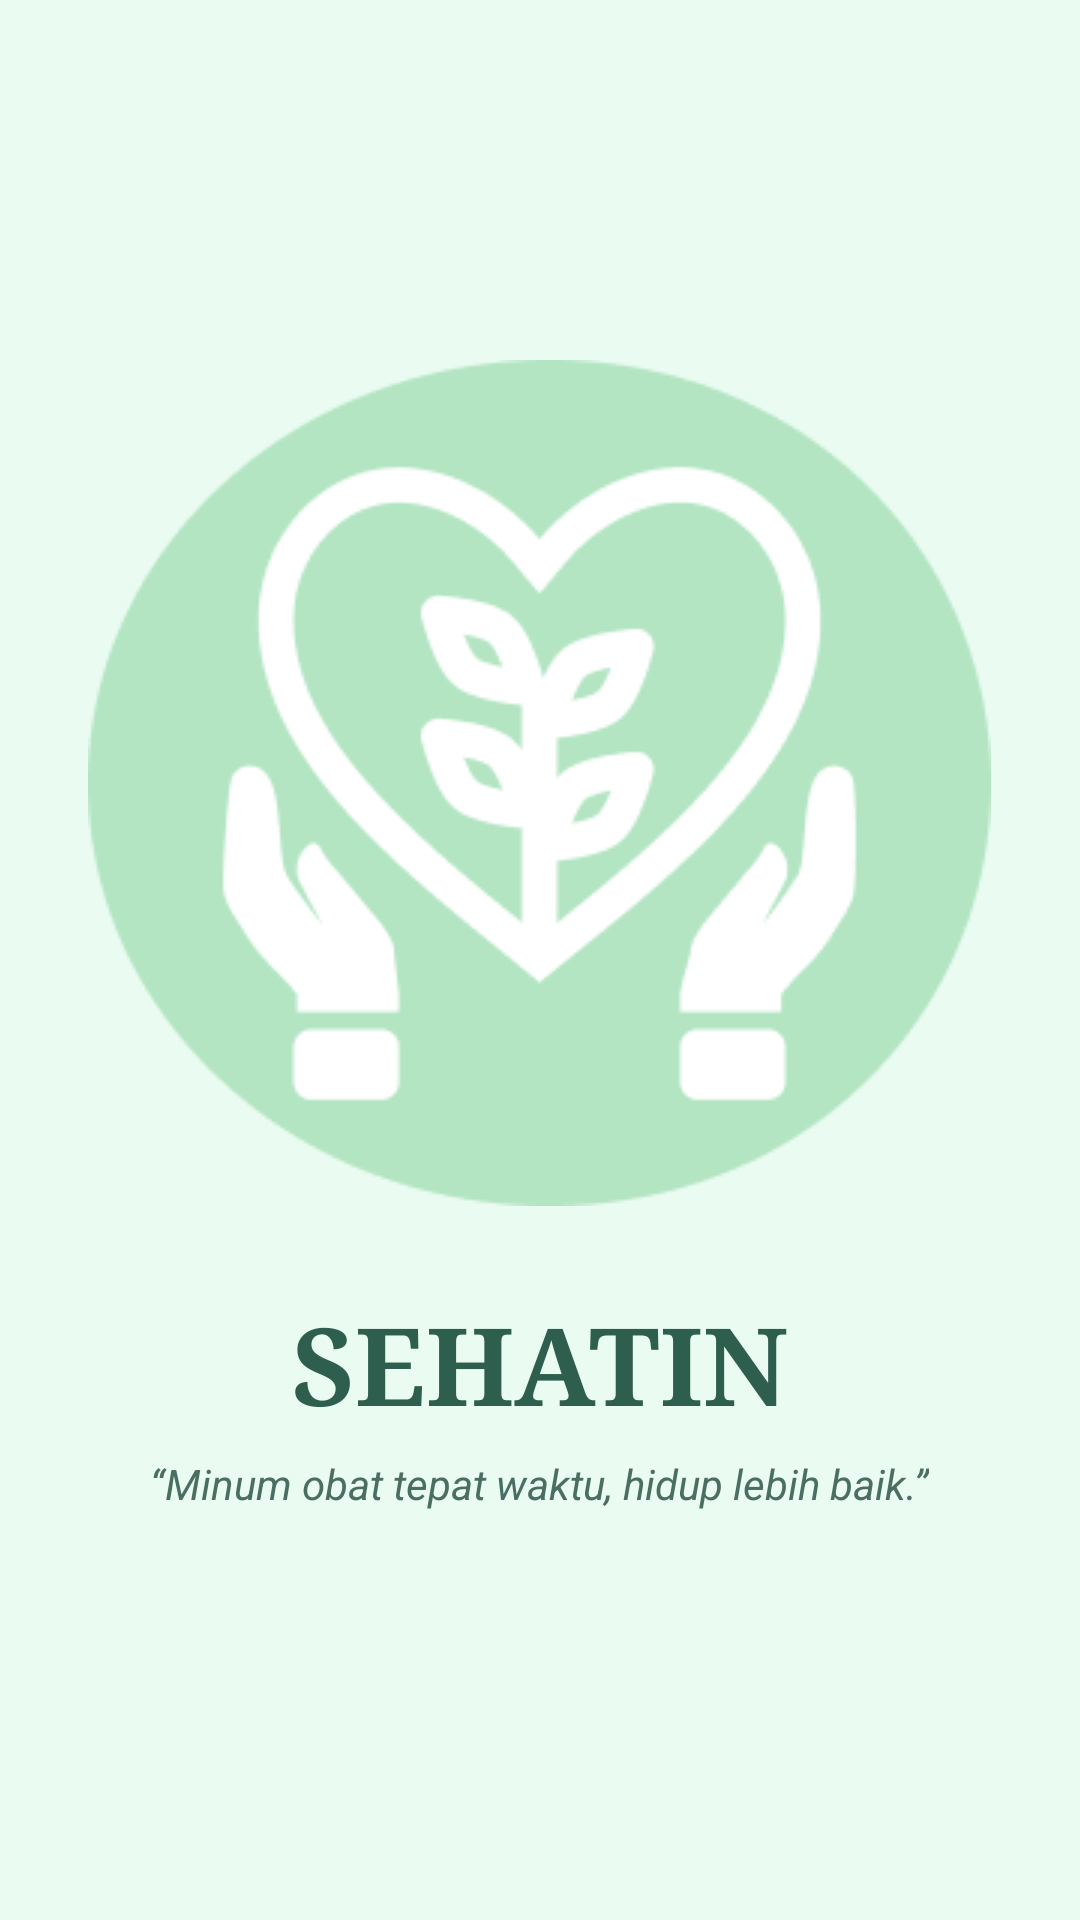

Android layout source for this screen:
<!-- AndroidManifest.xml: activity theme Theme.PengingatObat.Splash -->
<!-- res/layout/activity_splash.xml -->
<?xml version="1.0" encoding="utf-8"?>

<RelativeLayout xmlns:android="http://schemas.android.com/apk/res/android"
    xmlns:app="http://schemas.android.com/apk/res-auto"
    xmlns:tools="http://schemas.android.com/tools"
    android:id="@+id/splash_root"
    android:layout_width="match_parent"
    android:layout_height="match_parent"
    android:background="#EAFBF1"
    tools:context=".SplashActivity">

    
    <FrameLayout
        android:id="@+id/logo_circle"
        android:layout_width="301dp"
        android:layout_height="282dp"
        android:layout_centerHorizontal="true"
        android:layout_marginTop="120dp"
        android:background="@drawable/logo_background"
        android:padding="22dp">

        <ImageView
            android:id="@+id/iv_logo"
            android:layout_width="281dp"
            android:layout_height="281dp"
            android:layout_gravity="center"
            android:src="@drawable/logo"
            android:adjustViewBounds="true" />
    </FrameLayout>

    
    <TextView
        android:id="@+id/tv_app_name"
        android:layout_width="wrap_content"
        android:layout_height="wrap_content"
        android:text="SEHATIN"
        android:textSize="36sp"
        android:textStyle="bold"
        android:fontFamily="serif"
        android:textColor="#2E5E4E"
        android:layout_marginTop="28dp"
        android:layout_below="@id/logo_circle"
        android:layout_centerHorizontal="true" />

    
    <TextView
        android:id="@+id/tv_tagline"
        android:layout_width="wrap_content"
        android:layout_height="wrap_content"
        android:text="“Minum obat tepat waktu, hidup lebih baik.”"
        android:textSize="14sp"
        android:textStyle="italic"
        android:textColor="#4A6E63"
        android:layout_marginTop="6dp"
        android:layout_below="@id/tv_app_name"
        android:layout_centerHorizontal="true" />

</RelativeLayout>
<!-- resources referenced by this layout -->
<resources>
  <!-- drawable logo: png bitmap (drawable, 7305 bytes) -->
  <!-- drawable logo_background: png bitmap (drawable, 4770 bytes) -->
  <style name="Theme.PengingatObat.Splash" parent="Theme.PengingatObat">
          <item name="android:statusBarColor">@color/bg_light_green</item>
          <item name="android:navigationBarColor">@color/bg_light_green</item>
          
          <item name="android:windowFullscreen">true</item>
      </style>
  <style name="Theme.PengingatObat" parent="Theme.MaterialComponents.DayNight.NoActionBar">
          
          <item name="colorPrimary">@color/green_primary</item>
          <item name="colorPrimaryVariant">@color/green_dark</item>
          <item name="colorOnPrimary">@android:color/white</item>
          <item name="colorSecondary">@color/green_accent</item>
  
          
          <item name="android:statusBarColor">@color/green_dark</item>
          <item name="android:navigationBarColor">@color/bg_light_green</item>
      </style>
  <color name="bg_light_green">#EAFBF1</color>
  <color name="green_primary">#7AD1A0</color>
  <color name="green_dark">#3D6633</color>
  <color name="green_accent">#66C18C</color>
</resources>
